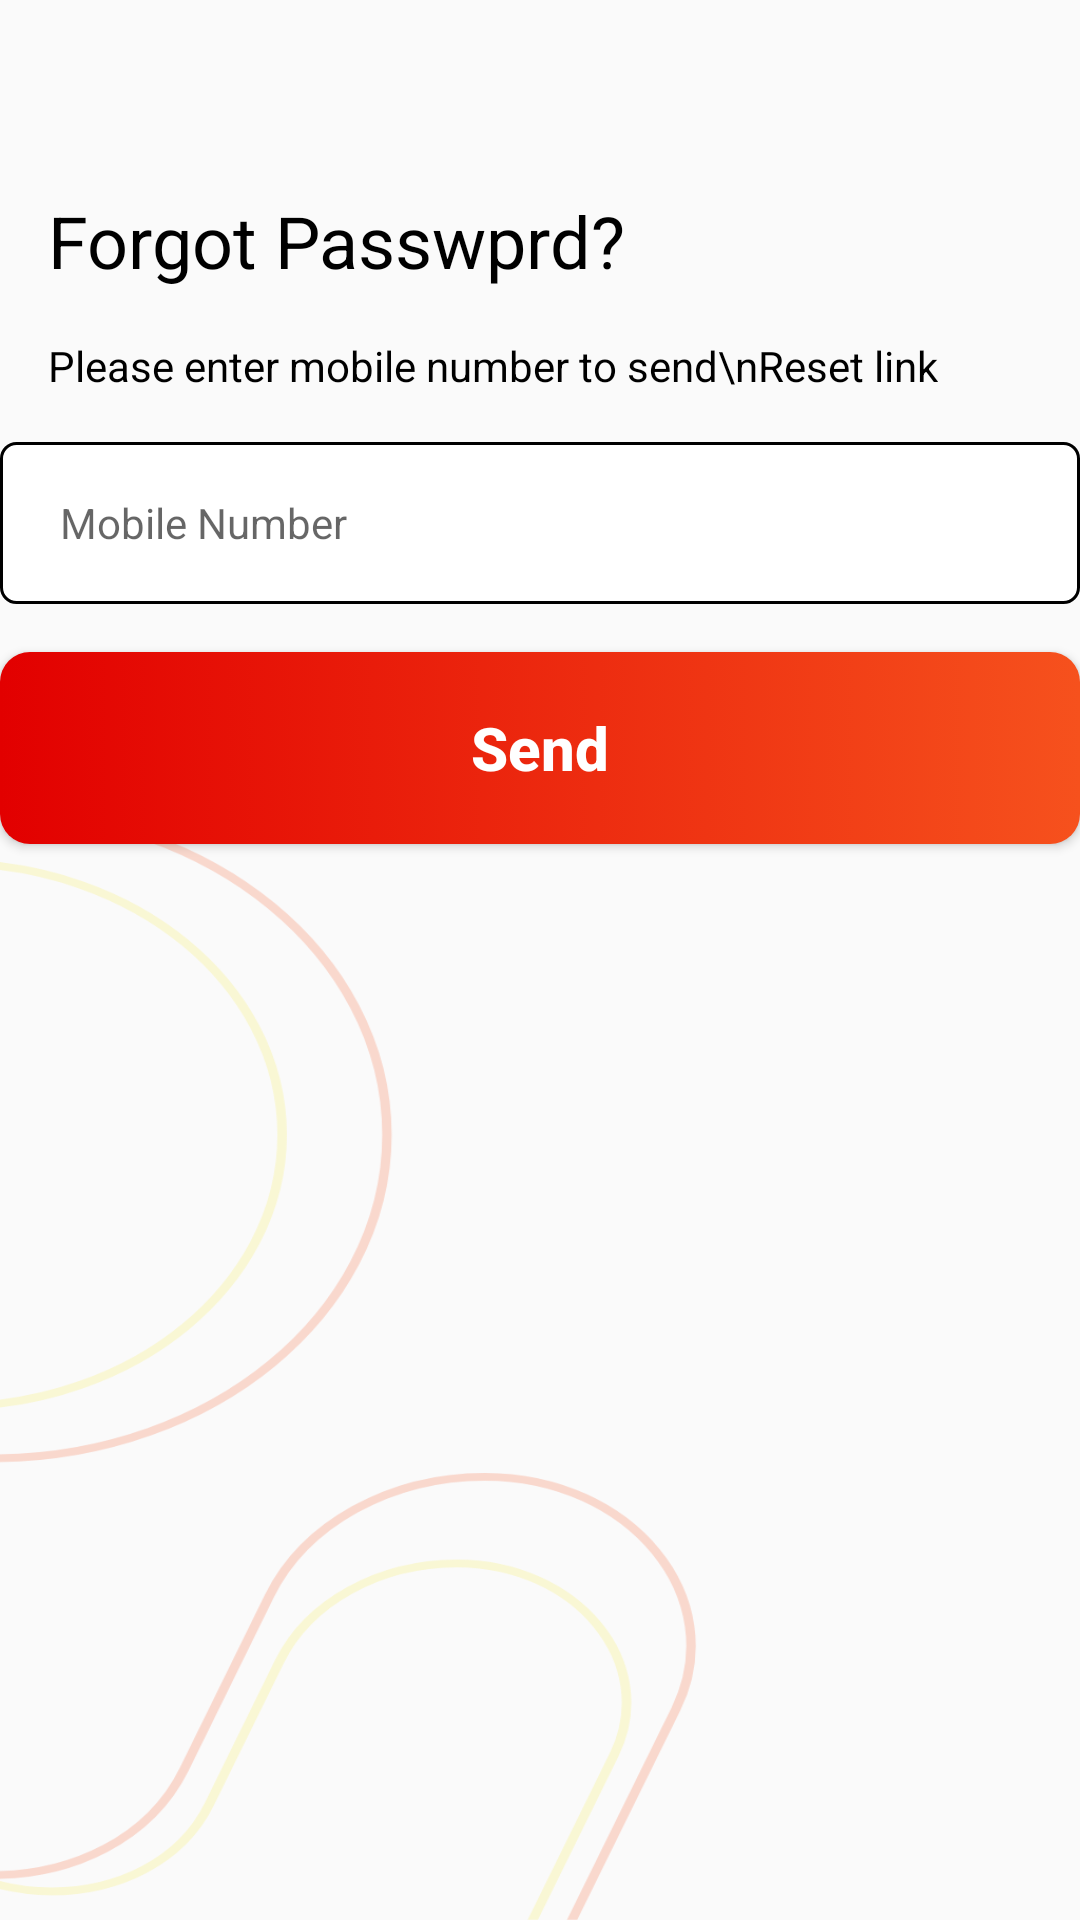

Reconstruct the res/layout file that produces this screen, plus the resources it refers to.
<!-- AndroidManifest.xml: application theme Theme.TapTip -->
<!-- res/layout/activity_forget.xml -->
<?xml version="1.0" encoding="utf-8"?>
<layout xmlns:android="http://schemas.android.com/apk/res/android"
    xmlns:app="http://schemas.android.com/apk/res-auto"
    xmlns:tools="http://schemas.android.com/tools">

    <data>

    </data>

    <LinearLayout
        android:layout_width="match_parent"
        android:layout_height="match_parent"
        android:orientation="vertical"
        android:background="@drawable/background"
        android:layout_marginTop="16dp"
        android:layout_marginLeft="16dp"
        android:layout_marginRight="16dp"
        tools:context=".ui.ForgetActivity">


        <TextView
            android:layout_width="wrap_content"
            android:layout_height="wrap_content"
            android:text="Forgot Passwprd?"
            android:textColor="@color/black"
            android:textSize="24sp"
            android:layout_marginStart="16dp"
            android:layout_marginTop="64dp" />

        <TextView
            android:layout_width="wrap_content"
            android:layout_height="wrap_content"
            android:textColor="@color/black"
            android:textSize="14dp"
            android:text="Please enter mobile number to send\nReset link"
            android:layout_marginStart="16dp"
            android:layout_marginTop="16dp" />


        <com.google.android.material.textfield.TextInputEditText
            android:id="@+id/ext_mobile_number"
            android:layout_width="match_parent"
            android:layout_height="wrap_content"
            android:background="@drawable/edit_text_layout"
            android:hint="Mobile Number"
            android:paddingStart="20dp"
            android:layout_marginTop="16dp"
            android:inputType="phone"
            android:textSize="14sp" />


        <Button
            android:id="@+id/btn_send"
            android:layout_width="match_parent"
            android:layout_height="wrap_content"
            android:layout_marginTop="16dp"
            android:background="@drawable/buttons_layout"
            android:text="Send"
            android:textAllCaps="false"
            android:textColor="@color/white"
            android:textSize="20sp"
            android:textStyle="bold" />




    </LinearLayout>
</layout>
<!-- resources referenced by this layout -->
<resources>
  <!-- drawable background: png bitmap (drawable-hdpi, 47778 bytes) -->
  <!-- drawable buttons_layout (drawable) -->
  <?xml version="1.0" encoding="utf-8"?>
  <selector xmlns:android="http://schemas.android.com/apk/res/android">
  
      <item>
          <shape android:shape="rectangle">
              <gradient android:angle="180"
                  android:startColor="#F6511D"
                  android:endColor="#E20000"
                  android:type="linear" />
  
              <size android:height="64dp"
                  android:width="342dp"/>
  
              <corners android:radius="10dp"/>
          </shape>
  
      </item>
  </selector>
  <!-- drawable edit_text_layout (drawable) -->
  <?xml version="1.0" encoding="utf-8"?>
  <selector xmlns:android="http://schemas.android.com/apk/res/android">
  
  
  
     <item>
         <shape android:shape="rectangle"  >
  
  
          <solid android:color="@color/white"/>
          <stroke android:color="@color/browser_actions_bg_grey"
              android:width="1dp"/>
  
             <size android:width="324dp"
                  android:height="54dp"/>
  
  
             <corners android:radius="5dp"/>
  
         </shape>
     </item>
  </selector>
  <style name="Theme.TapTip" parent="Theme.AppCompat.Light.NoActionBar">
          
          <item name="colorPrimary">@color/purple_500</item>
          <item name="colorPrimaryVariant">@color/purple_700</item>
          <item name="colorOnPrimary">@color/white</item>
          
          <item name="colorSecondary">@color/teal_200</item>
          <item name="colorSecondaryVariant">@color/teal_700</item>
          <item name="colorOnSecondary">@color/black</item>
          
          <item name="android:statusBarColor" tools:targetApi="l">?attr/colorPrimaryVariant</item>
          
      </style>
  <!-- not gathered from this repository: default colours our renderer supplied (Android Studio template values) -->
  <color name="purple_500">#FF6200EE</color>
  <color name="purple_700">#FF3700B3</color>
  <color name="teal_200">#FF03DAC5</color>
  <color name="teal_700">#FF018786</color>
  <color name="black">#FF000000</color>
  <color name="white">#FFFFFFFF</color>
</resources>
